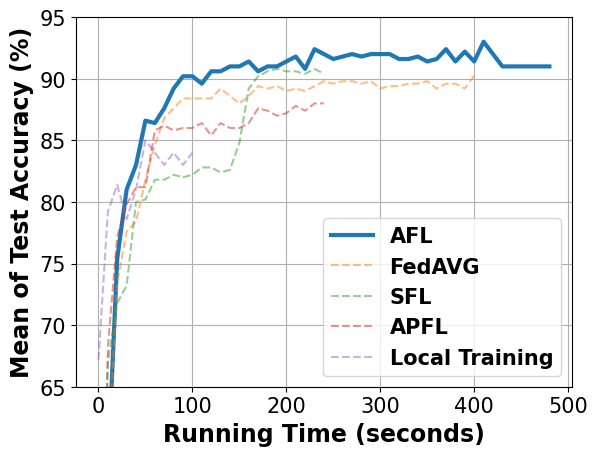

The script that saved this image:
# -*- coding: UTF-8 -*-

# For ubuntu env error: findfont: Font family ['Times New Roman'] not found. Falling back to DejaVu Sans.
# ```bash
# sudo apt-get install msttcorefonts
# rm -rf ~/.cache/matplotlib
# ```

import matplotlib.pyplot as plt
import matplotlib.font_manager as font_manager

fed_async = [13.4, 58.2, 75.4, 81.0, 83.0, 86.6, 86.4, 87.6, 89.2, 90.2, 90.2, 89.6, 90.6, 90.6, 91.0, 91.0, 91.4, 90.6, 91.0, 91.0, 91.4, 91.8, 90.8, 92.4, 92.0, 91.6, 91.8, 92.0, 91.8, 92.0, 92.0, 92.0, 91.6, 91.6, 91.8, 91.4, 91.6, 92.4, 91.4, 92.2, 91.4, 93.0, 92.0, 91.0, 91.0, 91.0, 91.0, 91.0, 91.0, None, None, None, None, None, None, None, None, None, None, None, None, None, None, None, None, None, None, None, None, None, None, None, None, None, None, None, None, None]
fed_avg = [19.6, 59.4, 73.4, 77.6, 78.4, 81.8, 84.6, 86.8, 87.6, 88.4, 88.4, 88.4, 88.4, 89.2, 88.6, 88.0, 88.6, 89.4, 89.2, 89.4, 89.0, 89.2, 89.0, 89.4, 89.8, 89.6, 89.8, 89.8, 89.6, 89.8, 89.2, 89.4, 89.4, 89.6, 89.6, 89.8, 89.2, 89.6, 89.6, 89.2, 90.25, None, None, None, None, None, None, None, None, None, None, None, None, None, None, None, None, None, None, None, None, None, None, None, None, None, None, None, None, None, None, None, None, None, None, None, None, None]
fed_sync = [50.0, 67.0, 71.8, 73.2, 80.0, 80.2, 81.8, 81.8, 82.2, 82.0, 82.2, 82.8, 82.8, 82.4, 82.6, 84.8, 89.2, 90.2, 90.6, 90.8, 90.6, 90.6, 90.4, 90.8, 90.4, None, None, None, None, None, None, None, None, None, None, None, None, None, None, None, None, None, None, None, None, None, None, None, None, None, None, None, None, None, None, None, None, None, None, None, None, None, None, None, None, None, None, None, None, None, None, None, None, None, None, None, None, None]
fed_localA = [9.4, 68.2, 77.2, 79.8, 81.2, 81.2, 85.8, 86.2, 85.8, 86.0, 86.0, 86.4, 85.4, 86.4, 86.0, 86.0, 86.4, 87.6, 87.4, 87.0, 87.2, 87.8, 87.4, 88.0, 88.0, None, None, None, None, None, None, None, None, None, None, None, None, None, None, None, None, None, None, None, None, None, None, None, None, None, None, None, None, None, None, None, None, None, None, None, None, None, None, None, None, None, None, None, None, None, None, None, None, None, None, None, None, None]
local_train = [67.2, 79.2, 81.4, 78.6, 81.0, 85.0, 84.0, 83.0, 84.0, 83.0, 84.0, None, None, None, None, None, None, None, None, None, None, None, None, None, None, None, None, None, None, None, None, None, None, None, None, None, None, None, None, None, None, None, None, None, None, None, None, None, None, None, None, None, None, None, None, None, None, None, None, None, None, None, None, None, None, None, None, None, None, None, None, None, None, None, None, None, None, None]

x = range(len(fed_async))
x = [value * 10 for value in x]

fig, axes = plt.subplots()

legendFont = font_manager.FontProperties(family='Times New Roman', weight='bold', style='normal', size=15)
xylabelFont = font_manager.FontProperties(family='Times New Roman', weight='bold', style='normal', size=17)
csXYLabelFont = {'fontproperties': xylabelFont}

axes.plot(x, fed_async, label="AFL", linewidth=3)
axes.plot(x, fed_avg, label="FedAVG", linestyle='--', alpha=0.5)
axes.plot(x, fed_sync, label="SFL", linestyle='--', alpha=0.5)
axes.plot(x, fed_localA, label="APFL", linestyle='--', alpha=0.5)
axes.plot(x, local_train, label="Local Training", linestyle='--', alpha=0.5)

axes.set_xlabel("Running Time (seconds)", **csXYLabelFont)
axes.set_ylabel("Mean of Test Accuracy (%)", **csXYLabelFont)

plt.xticks(family='Times New Roman', fontsize=15)
plt.yticks(family='Times New Roman', fontsize=15)
plt.ylim(65, 95)
plt.legend(prop=legendFont)
plt.grid()
plt.show()
